10-way image classification set "Apple Blossom Images" from GitHub (19ngxuan/appleBlossomDataset); label vocabulary: BBCH stage 53, BBCH stage 54, BBCH stage 56, BBCH stage 57, BBCH stage 59, BBCH stage 61, BBCH stage 65, BBCH stage 67, BBCH stage 69, BBCH stage 71.

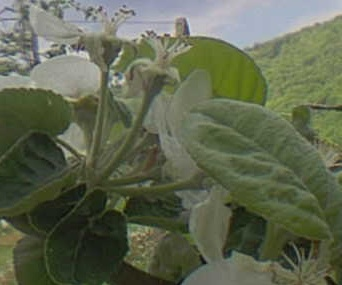
Label: BBCH stage 67

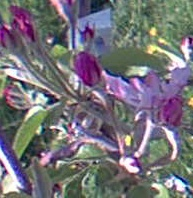
Label: BBCH stage 61

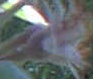
Label: BBCH stage 71

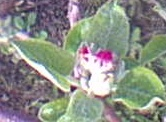
Label: BBCH stage 57

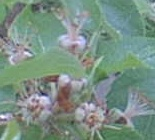
Label: BBCH stage 69

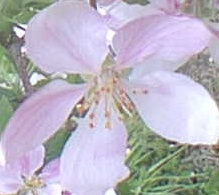
Label: BBCH stage 65
